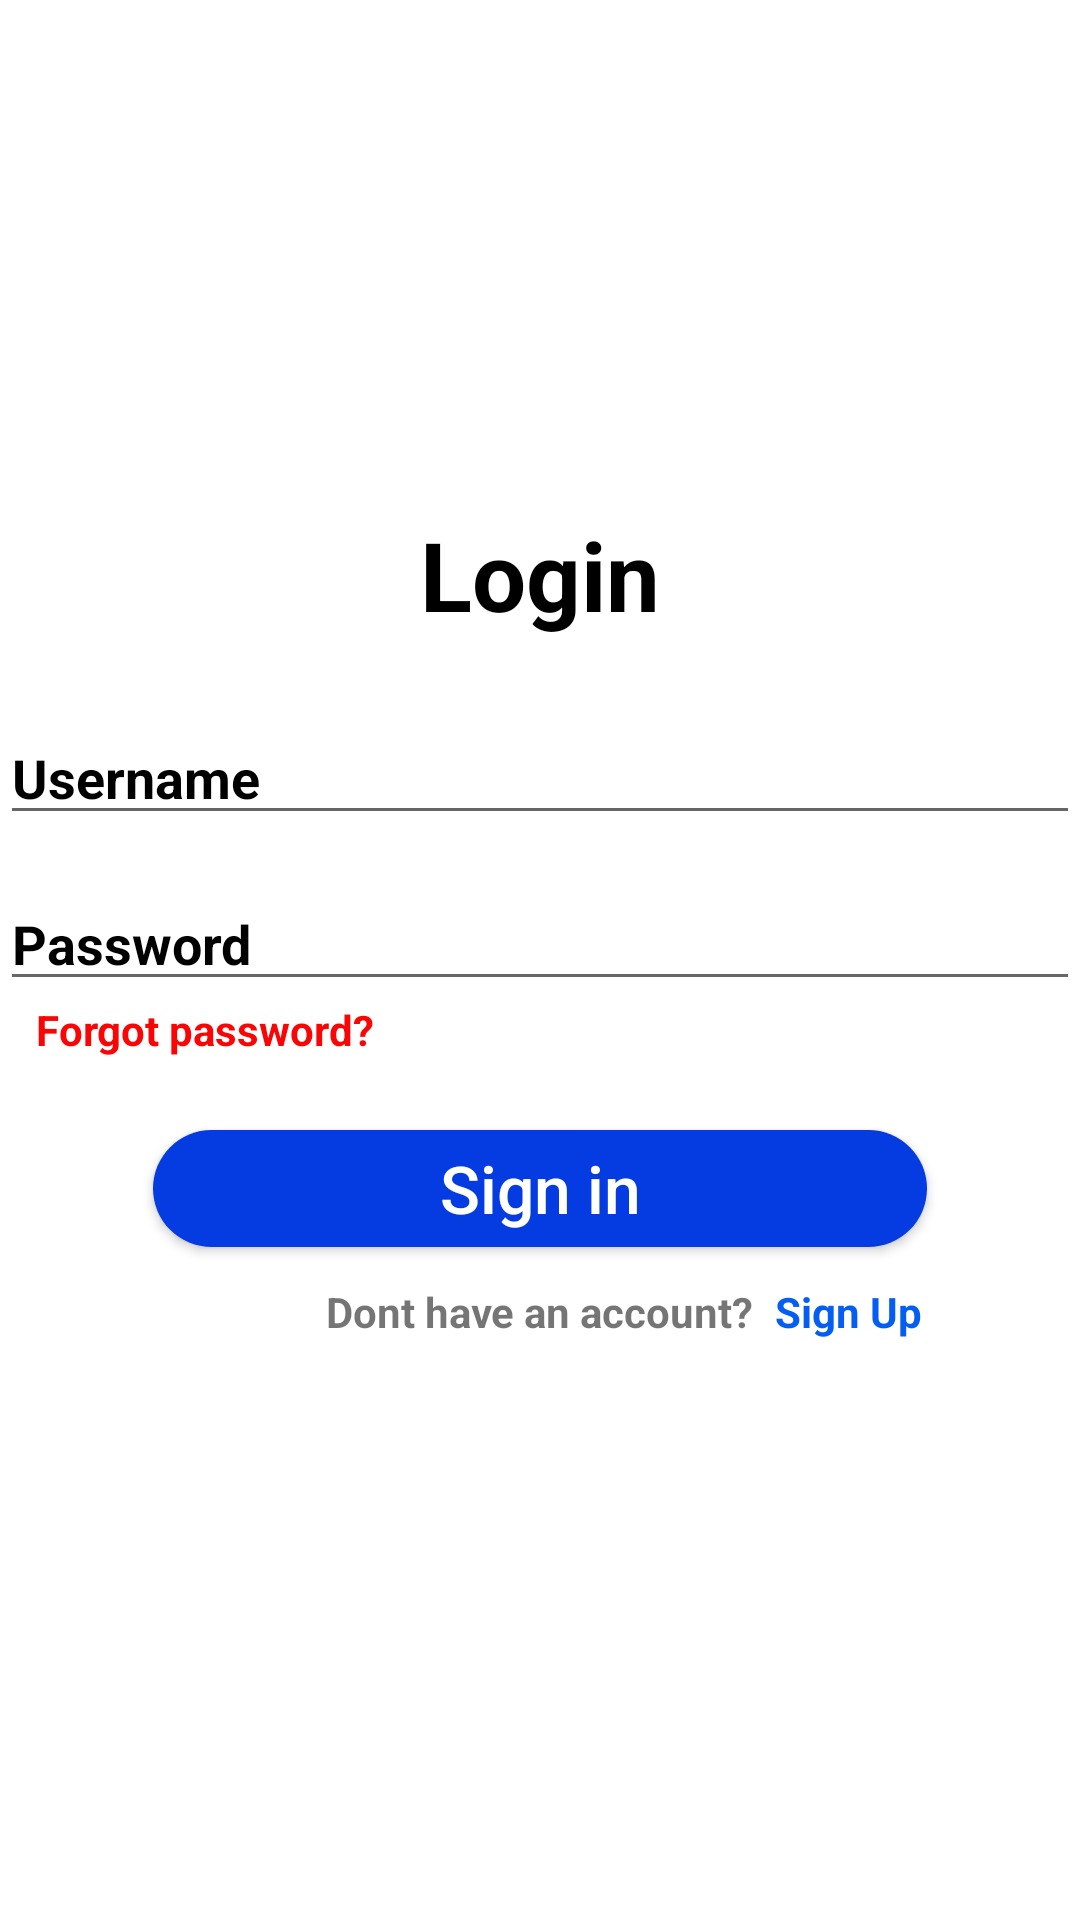

Reconstruct the res/layout file that produces this screen, plus the resources it refers to.
<!-- AndroidManifest.xml: application theme Theme.MegaBoss -->
<!-- res/layout/fragment_login.xml -->
<?xml version="1.0" encoding="utf-8"?>
<ScrollView
    xmlns:android="http://schemas.android.com/apk/res/android"
    xmlns:tools="http://schemas.android.com/tools"
    android:layout_width="match_parent"
    android:layout_marginHorizontal="16dp"
    android:layout_height="match_parent"
    tools:context=".Login">

    <RelativeLayout
        android:layout_width="match_parent"
        android:layout_height="match_parent">

    <TextView
        android:id="@+id/login"
        android:layout_width="wrap_content"
        android:layout_height="wrap_content"
        android:text="Login"
        android:textSize="32sp"
        android:layout_centerHorizontal="true"
        android:layout_marginTop="170dp"
        android:textStyle="bold"
        android:textColor="@color/black"/>

    <EditText
        android:id="@+id/user_name"
        android:layout_width="match_parent"
        android:layout_height="wrap_content"
        android:layout_below="@id/login"
        android:layout_marginTop="24dp"
        android:hint="Username"
        android:textAllCaps="false"
        android:textColorHint="@color/black"
        android:textStyle="bold"/>
    <EditText
        android:id="@+id/password"
        android:layout_width="match_parent"
        android:layout_height="wrap_content"
        android:layout_below="@id/user_name"
        android:layout_marginTop="14dp"
        android:hint="Password"
        android:textAllCaps="false"
        android:textColorHint="@color/black"
        android:textStyle="bold"/>
    <TextView
        android:id="@+id/forgot"
        android:layout_width="wrap_content"
        android:layout_height="wrap_content"
        android:layout_below="@id/password"
        android:text="Forgot password?"
        android:textColor="#F90505"
        android:textStyle="bold"
        android:layout_marginStart="12dp"/>

    <androidx.appcompat.widget.AppCompatButton
        android:id="@+id/btn_sign_in"
        android:layout_width="258dp"
        android:layout_height="39dp"
        android:layout_below="@id/forgot"
        android:layout_centerHorizontal="true"
        android:layout_marginTop="24dp"
        android:background="@drawable/button"
        android:text="Sign in"
        android:textAllCaps="false"
        android:textColor="@color/white"
        android:textSize="22sp" />

    <TextView
        android:id="@+id/text_dont"
        android:layout_width="wrap_content"
        android:layout_marginTop="12dp"
        android:layout_height="wrap_content"
        android:text="Dont have an account?"
        android:layout_below="@id/btn_sign_in"
        android:layout_centerHorizontal="true"
        android:textStyle="bold"/>

    <TextView
        android:id="@+id/signup"
        android:layout_width="wrap_content"
        android:layout_height="wrap_content"
        android:layout_below="@id/btn_sign_in"
        android:layout_marginTop="12dp"
        android:layout_toEndOf="@id/text_dont"
        android:text="Sign Up"
        android:layout_marginStart="7dp"
        android:textColor="#045EF2"
        android:textStyle="bold" />
    </RelativeLayout>
</ScrollView>
<!-- resources referenced by this layout -->
<resources>
  <!-- drawable button (drawable) -->
  <?xml version="1.0" encoding="utf-8"?>
  <shape
      xmlns:android="http://schemas.android.com/apk/res/android">
      <solid android:color="#043CE1"/>
      <corners android:radius="90dp"/>
  </shape>
  <style name="Theme.MegaBoss" parent="Theme.MaterialComponents.DayNight.DarkActionBar">
          
          <item name="colorPrimary">@color/purple_500</item>
          <item name="colorPrimaryVariant">@color/purple_700</item>
          <item name="colorOnPrimary">@color/white</item>
          
          <item name="colorSecondary">@color/teal_200</item>
          <item name="colorSecondaryVariant">@color/teal_700</item>
          <item name="colorOnSecondary">@color/black</item>
          
          <item name="android:statusBarColor" tools:targetApi="l">?attr/colorPrimaryVariant</item>
          
      </style>
  <!-- not gathered from this repository: default colours our renderer supplied (Android Studio template values) -->
  <color name="purple_500">#FF6200EE</color>
  <color name="purple_700">#FF3700B3</color>
  <color name="teal_200">#FF03DAC5</color>
  <color name="teal_700">#FF018786</color>
  <color name="black">#FF000000</color>
  <color name="white">#FFFFFFFF</color>
</resources>
